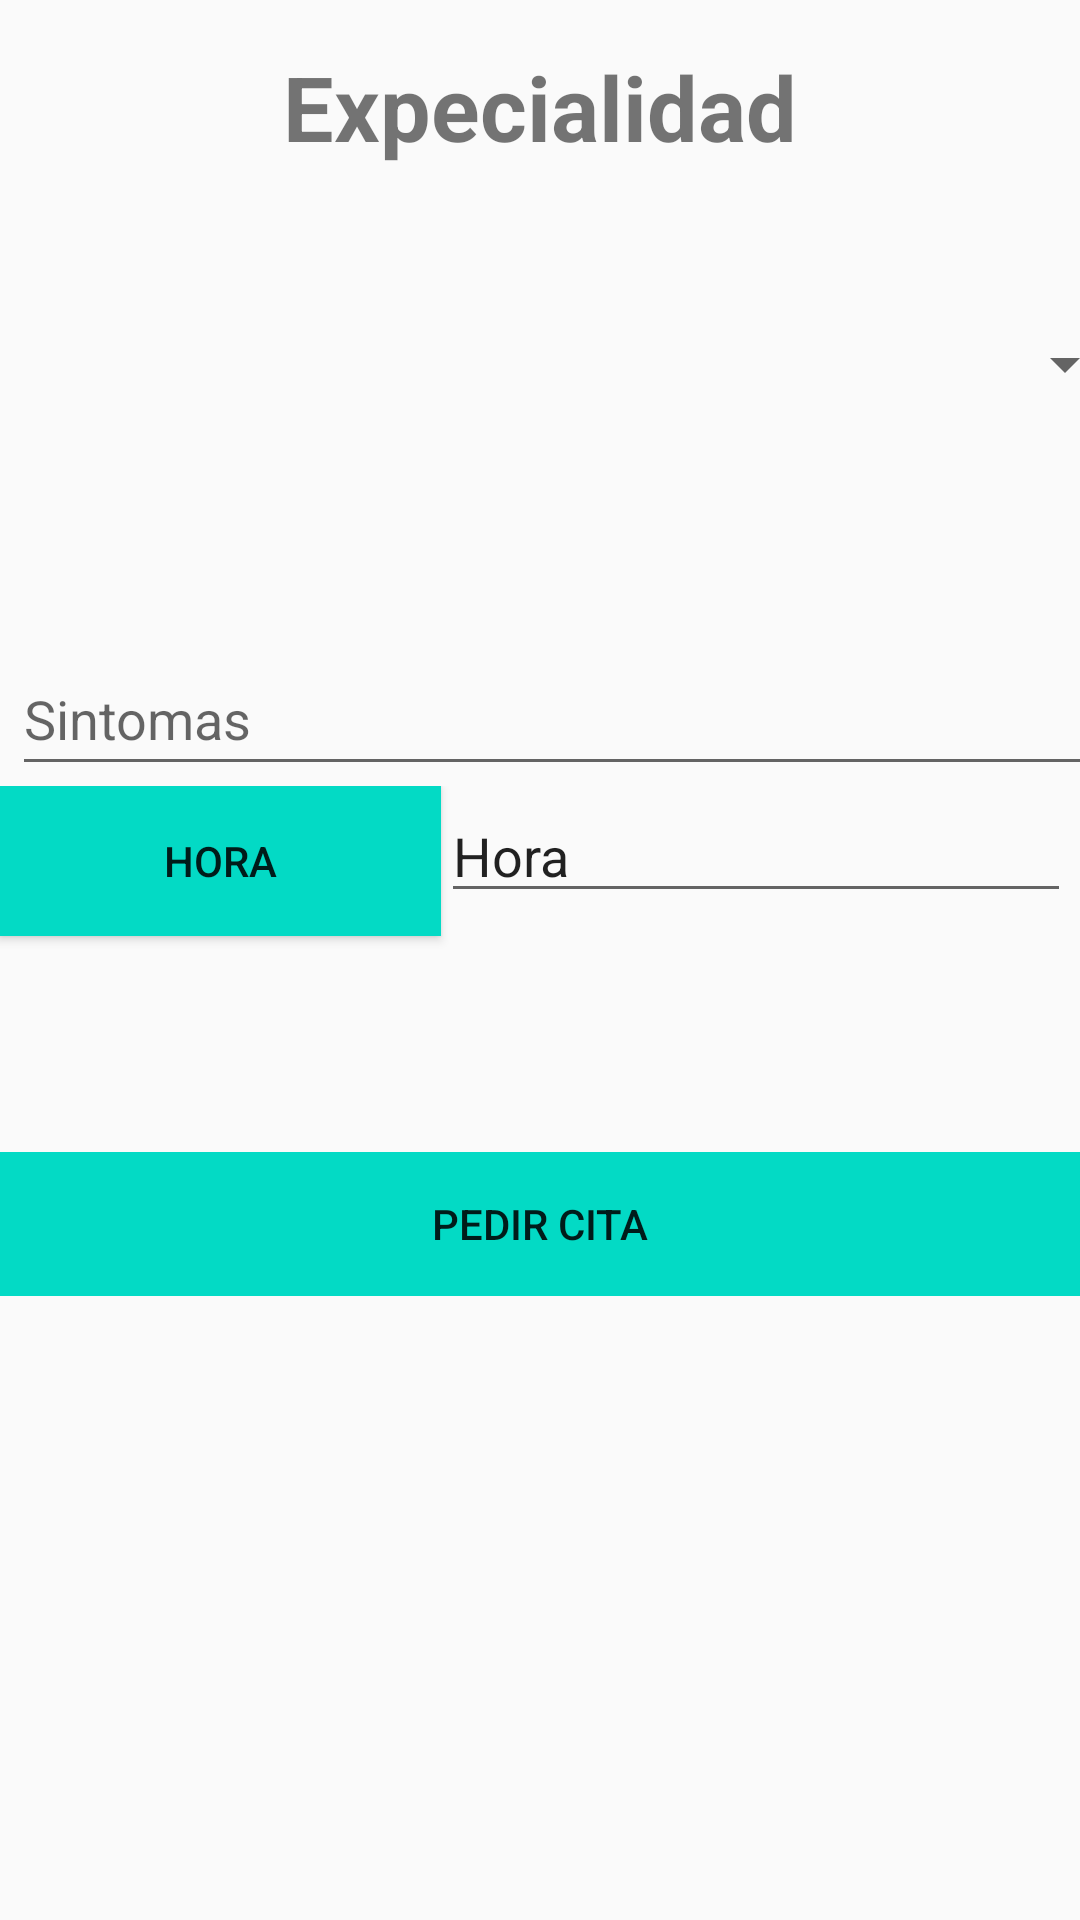

The Android layout XML behind this screen, and the referenced resources:
<!-- AndroidManifest.xml: application theme Theme.AppCompat.Light.NoActionBar -->
<!-- res/layout/add_event_layout.xml -->
<?xml version="1.0" encoding="utf-8"?>
<LinearLayout xmlns:android="http://schemas.android.com/apk/res/android"

    android:id="@+id/linearLayout2"
    android:layout_width="match_parent"
    android:layout_height="match_parent"
    android:orientation="vertical">

    <LinearLayout
        android:layout_width="match_parent"
        android:layout_height="wrap_content"
        android:orientation="horizontal"
        android:weightSum="100">

        <TextView
            android:id="@+id/cabecera"
            android:layout_width="match_parent"
            android:layout_height="71dp"
            android:layout_marginBottom="15dp"
            android:gravity="center"
            android:text="Expecialidad"
            android:textSize="30dp"
            android:textStyle="bold" />

    </LinearLayout>

    <LinearLayout
        android:layout_width="match_parent"
        android:layout_height="wrap_content"
        android:orientation="horizontal"
        android:weightSum="100">

        <Spinner
            android:id="@+id/listaMedicos"
            android:layout_width="398dp"
            android:layout_height="71dp"
            android:layout_marginLeft="5dp"
            android:layout_marginRight="5dp"
            android:layout_marginBottom="5dp"
            android:layout_weight="50"
            android:gravity="center" />

    </LinearLayout>

    <LinearLayout
        android:layout_width="match_parent"
        android:layout_height="wrap_content"
        android:orientation="horizontal">

        <EditText
            android:id="@+id/sintomas"
            android:layout_width="393dp"
            android:layout_height="48dp"
            android:layout_marginStart="4dp"
            android:layout_marginTop="52dp"
            android:layout_marginEnd="4dp"
            android:hint="Sintomas" />
    </LinearLayout>

    <LinearLayout
        android:layout_width="match_parent"
        android:layout_height="122dp"
        android:orientation="horizontal">

        <Button
            android:id="@+id/btn_horario"
            android:layout_width="147dp"
            android:layout_height="50dp"
            android:layout_marginBottom="268dp"
            android:background="@color/teal_200"
            android:text="Hora" />

        <EditText
            android:id="@+id/horaSeleccionada"
            android:layout_width="wrap_content"
            android:layout_height="wrap_content"
            android:clickable="false"
            android:editable="false"
            android:ems="10"
            android:inputType="textPersonName"
            android:text="Hora" />
    </LinearLayout>

    <LinearLayout
        android:layout_width="match_parent"
        android:layout_height="wrap_content"
        android:orientation="horizontal">
    <Button
        android:id="@+id/btn_Cita"
        android:layout_width="match_parent"
        android:layout_height="wrap_content"


        android:background="@color/teal_200"
        android:text="Pedir Cita" />

    </LinearLayout>
</LinearLayout>
<!-- resources referenced by this layout -->
<resources>
  <color name="teal_200">#FF03DAC5</color>
</resources>
